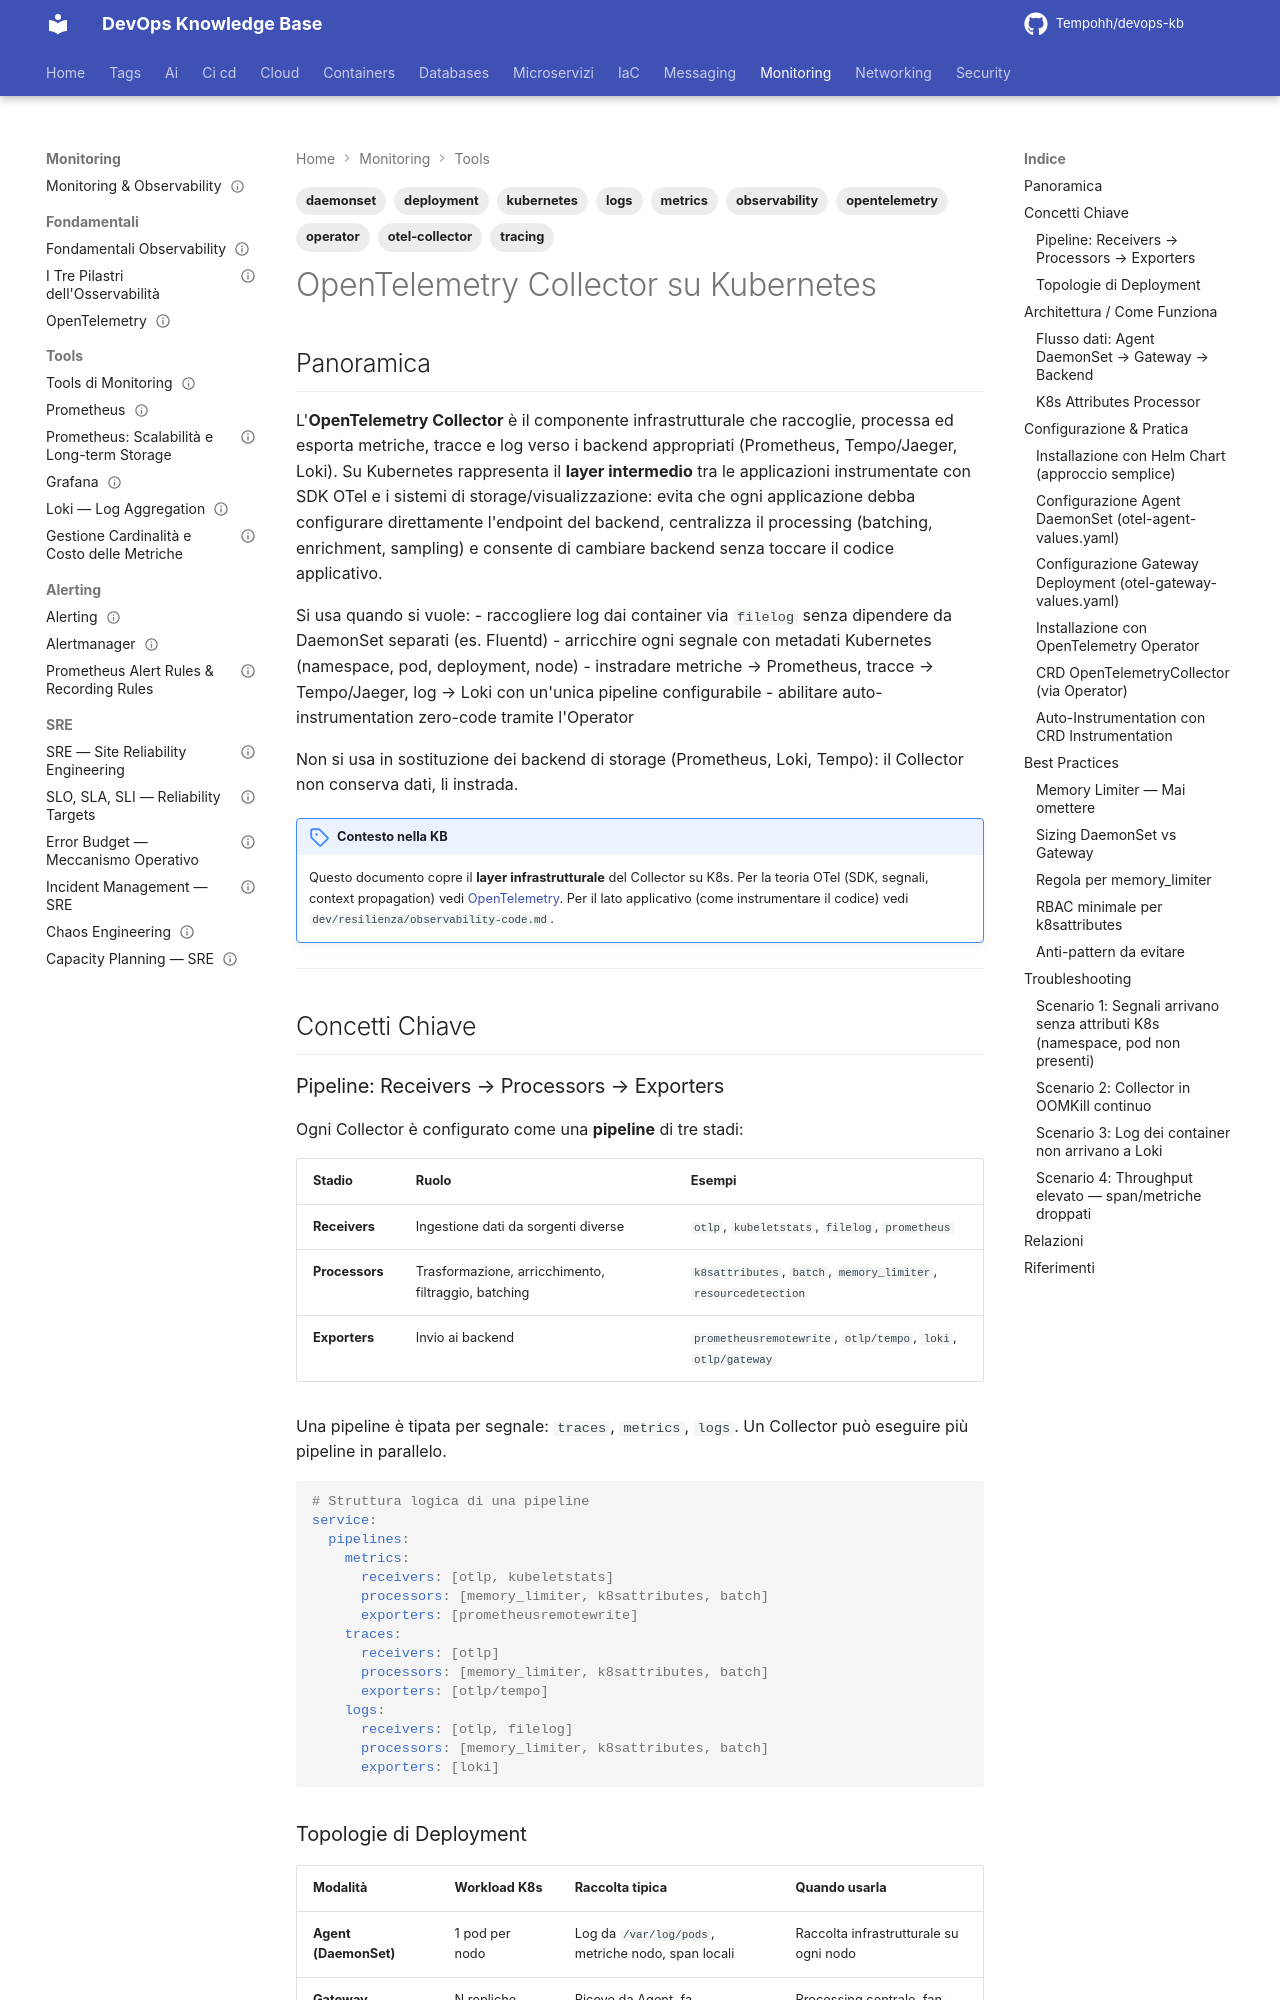

repository: Tempohh/devops-kb · page: monitoring/tools/otel-collector-kubernetes/index.html · generator: mkdocs

---
title: "OpenTelemetry Collector su Kubernetes"
slug: otel-collector-kubernetes
category: monitoring
tags: [opentelemetry, otel-collector, kubernetes, observability, metrics, tracing, logs, daemonset, deployment, operator]
search_keywords: [OTel Collector, OpenTelemetry Collector, otelcol, OTLP, collector kubernetes, collector k8s, DaemonSet collector, gateway collector, sidecar collector, OpenTelemetry Operator, OTel Operator, cert-manager, auto-instrumentation, zero-code instrumentation, k8sattributes, filelog receiver, kubeletstats, memory_limiter, batch processor, prometheusremotewrite, collector helm, opentelemetry-collector helm, collector agent, collector gateway, pipeline telemetria, infrastruttura osservabilità, otelcol_receiver, otelcol_exporter, Instrumentation CRD, OpenTelemetryCollector CRD, resource detection, arricchimento metadati k8s, collector sizing, collector RBAC]
parent: monitoring/tools/_index
related: [monitoring/fondamentali/opentelemetry, monitoring/tools/prometheus, monitoring/tools/loki, monitoring/tools/jaeger-tempo, monitoring/tools/grafana]
official_docs: https://opentelemetry.io/docs/collector/
status: complete
difficulty: advanced
last_updated: 2026-03-31
---

# OpenTelemetry Collector su Kubernetes

## Panoramica

L'**OpenTelemetry Collector** è il componente infrastrutturale che raccoglie, processa ed esporta metriche, tracce e log verso i backend appropriati (Prometheus, Tempo/Jaeger, Loki). Su Kubernetes rappresenta il **layer intermedio** tra le applicazioni instrumentate con SDK OTel e i sistemi di storage/visualizzazione: evita che ogni applicazione debba configurare direttamente l'endpoint del backend, centralizza il processing (batching, enrichment, sampling) e consente di cambiare backend senza toccare il codice applicativo.

Si usa quando si vuole:
- raccogliere log dai container via `filelog` senza dipendere da DaemonSet separati (es. Fluentd)
- arricchire ogni segnale con metadati Kubernetes (namespace, pod, deployment, node)
- instradare metriche → Prometheus, tracce → Tempo/Jaeger, log → Loki con un'unica pipeline configurabile
- abilitare auto-instrumentation zero-code tramite l'Operator

Non si usa in sostituzione dei backend di storage (Prometheus, Loki, Tempo): il Collector non conserva dati, li instrada.

!!! note "Contesto nella KB"
    Questo documento copre il **layer infrastrutturale** del Collector su K8s. Per la teoria OTel (SDK, segnali, context propagation) vedi [OpenTelemetry](../fondamentali/opentelemetry.md). Per il lato applicativo (come instrumentare il codice) vedi `dev/resilienza/observability-code.md`.

---

## Concetti Chiave
